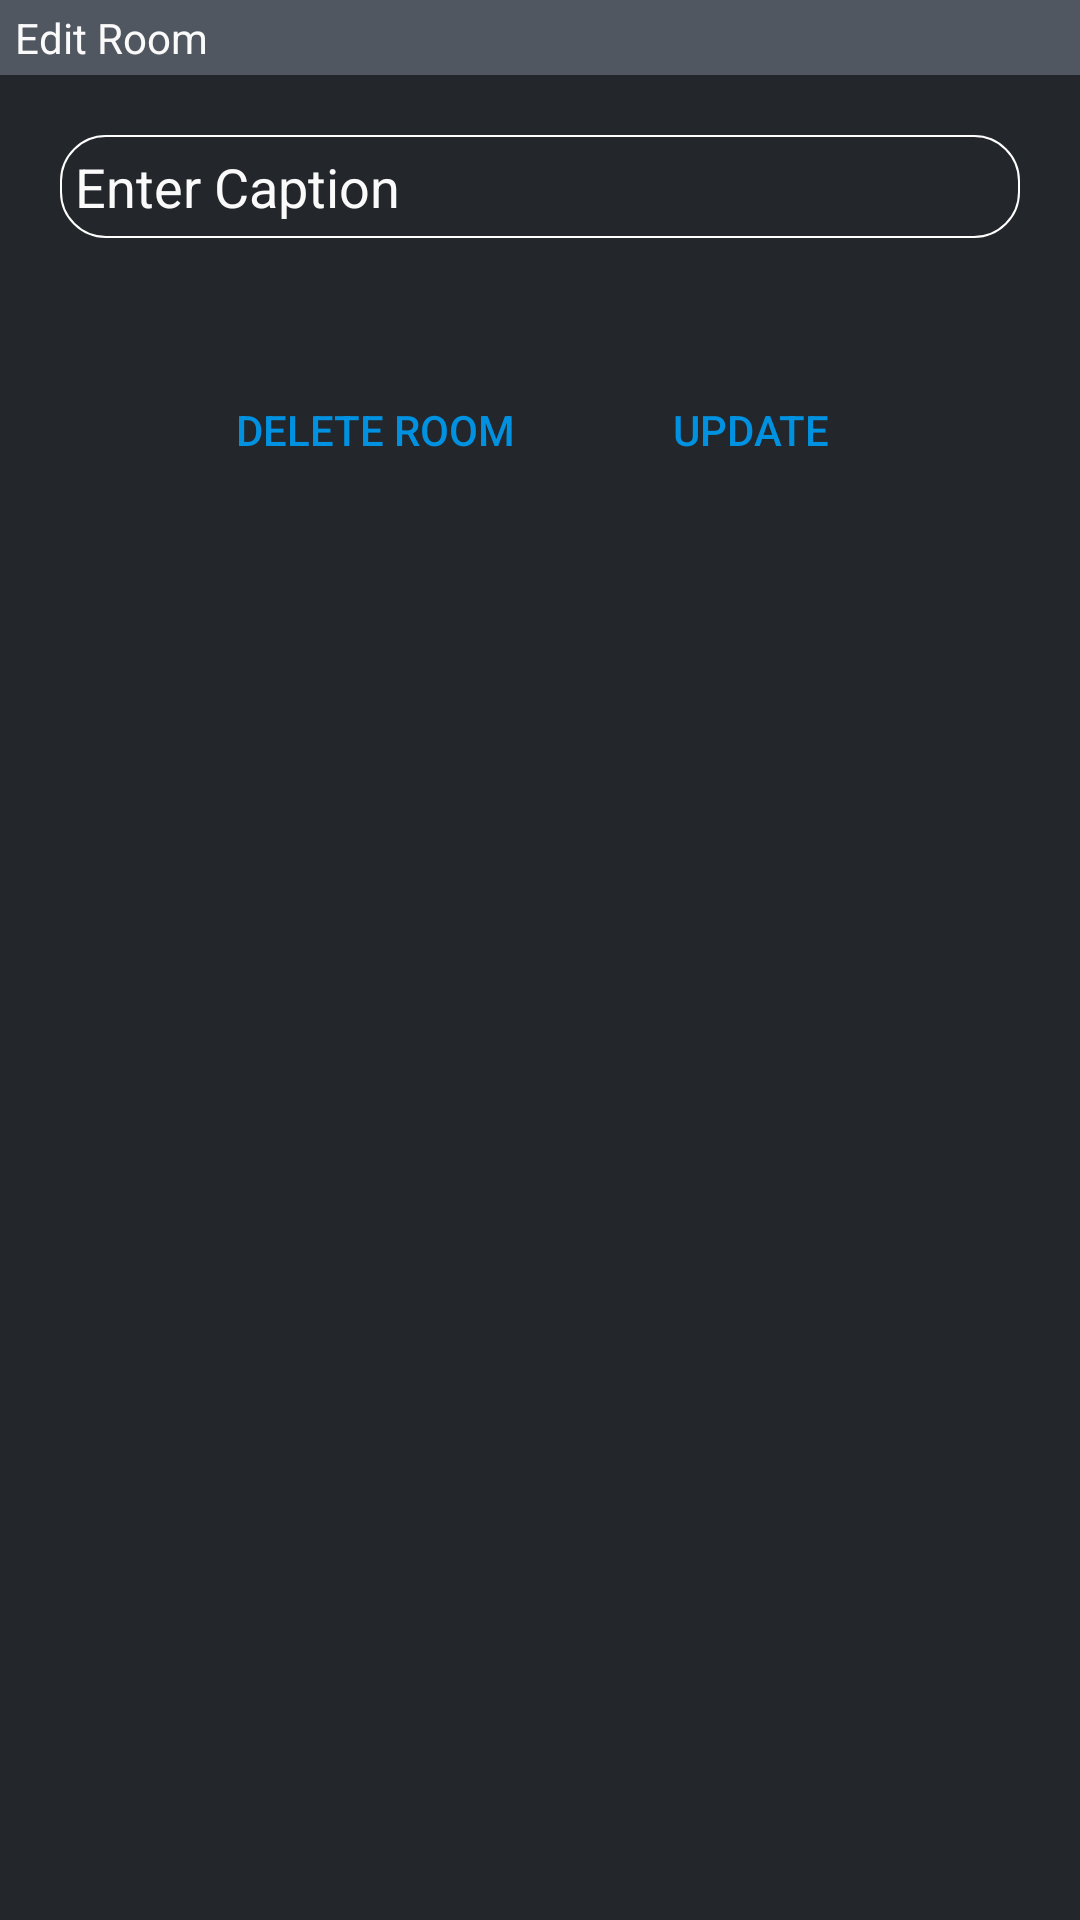

Write the Android layout XML for this screen, with the resource values it uses.
<!-- AndroidManifest.xml: application theme AppTheme -->
<!-- res/layout/dialog_edit_room.xml -->
<?xml version="1.0" encoding="utf-8"?>
<LinearLayout xmlns:android="http://schemas.android.com/apk/res/android"
    android:layout_width="match_parent"
    android:layout_height="match_parent"
    android:orientation="vertical"
    android:background="@color/colorPrimaryDark"
    android:focusable="auto"
    >

    <LinearLayout
        android:layout_width="match_parent"
        android:layout_height="25dp"
        android:background="@color/appTheme" >

        <TextView
            android:id="@+id/tvDialogTitle"
            android:layout_width="wrap_content"
            android:layout_height="wrap_content"
            android:text="Edit Room"
            android:textColor="@color/white"
            android:layout_gravity="center"
            android:paddingLeft="5dp"
            android:focusableInTouchMode="true"
            android:focusable="true"
            />

    </LinearLayout>

    <EditText
        android:id="@+id/edCaption"
        android:layout_width="match_parent"
        android:layout_height="wrap_content"
        android:layout_gravity="center"
        android:background="@drawable/edittext_style"
        android:layout_margin="20dp"
        android:padding="5dp"
        android:inputType="text"
        android:singleLine="true"
        android:maxLines="1"
        android:maxLength="25"
        android:textColor="@color/white"
        android:hint="Enter Caption"
        android:textColorHint="@color/white"
        />


    <LinearLayout
        android:layout_width="match_parent"
        android:layout_height="wrap_content"
        android:orientation="horizontal"
        android:gravity="center"
        >
        <Button
            android:id="@+id/btnDelete"
            android:layout_width="100dp"
            android:layout_height="wrap_content"
            android:layout_gravity="center"
            android:layout_margin="20dp"
            android:text="Delete Room"
            android:background="@android:color/transparent"
            android:textColor="@color/appblue" />

    <Button
        android:id="@+id/btnUpdate"
        android:layout_width="70dp"
        android:layout_height="wrap_content"
        android:layout_gravity="center"
        android:layout_margin="20dp"
        android:text="Update"
        android:background="@android:color/transparent"
        android:textColor="@color/appblue" />
    </LinearLayout>

</LinearLayout>
<!-- resources referenced by this layout -->
<resources>
  <color name="appTheme">#515761</color>
  <color name="appblue">#0091E1</color>
  <color name="colorPrimaryDark">#23262b</color>
  <color name="white">#fafafa</color>
  <!-- drawable edittext_style (drawable) -->
  <?xml version="1.0" encoding="utf-8" ?>
  <shape xmlns:android="http://schemas.android.com/apk/res/android"
      android:thickness="0dp"
      android:shape="rectangle">
      <stroke android:width="0.5dp"
          android:color="#ffffff"/>
      <corners android:radius="15dp" />
      <gradient
          android:startColor="@android:color/transparent"
          android:endColor="@android:color/transparent"
          android:type="linear"
          android:angle="270"/>
  </shape>
  <style name="AppTheme" parent="Theme.AppCompat.Light.NoActionBar">
  
          <item name="colorPrimary">@color/colorPrimary</item>
          <item name="colorPrimaryDark">@color/colorPrimaryDark</item>
          <item name="colorAccent">@color/colorAccent</item>
          <item name="android:popupMenuStyle">@style/PopupMenu</item>
          <item name="textAppearanceLargePopupMenu">@style/myPopupMenuTextAppearanceLarge</item>
          <item name="android:textAppearanceLargePopupMenu">@style/myPopupMenuTextAppearanceLarge
          </item>
          <item name="textAppearanceSmallPopupMenu">@style/myPopupMenuTextAppearanceSmall</item>
          <item name="android:textAppearanceSmallPopupMenu">@style/myPopupMenuTextAppearanceSmall
          </item>
  
      </style>
  <color name="colorPrimary">#00000000</color>
  <color name="colorAccent">#14D2AE</color>
  <style name="PopupMenu" parent="@android:style/Widget.PopupMenu">
          <item name="android:itemBackground">@drawable/pop_up_back</item>
      </style>
  <style name="myPopupMenuTextAppearanceLarge" parent="@style/TextAppearance.AppCompat.Light.Widget.PopupMenu.Large">
          <item name="android:textColor">#FFFFFF</item>
      </style>
  <style name="myPopupMenuTextAppearanceSmall" parent="@style/TextAppearance.AppCompat.Light.Widget.PopupMenu.Small">
          <item name="android:textColor">#FFFFFF</item>
      </style>
  <!-- drawable pop_up_back (drawable-v24) -->
  <?xml version="1.0" encoding="utf-8"?>
  <selector
      xmlns:android="http://schemas.android.com/apk/res/android">
      <item android:state_pressed="true">
          <color
              android:color="@color/appTheme"/>
      </item>
      <item>
          <color
              android:color="@color/colorPrimaryDark"/>
      </item>
  </selector>
</resources>
